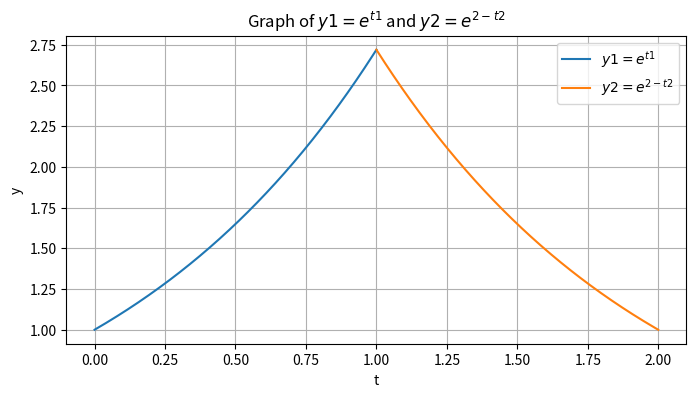

The matplotlib source for this figure:
import numpy as np
import matplotlib.pyplot as plt

# Generate t values
t1 = np.linspace(0, 1, 400)  # 400 points from 0 to 1
t2 = np.linspace(1, 2, 400)  # 400 points from 1 to 2
y1 = np.exp(t1)  # Compute e^{t} for each t
y2 = np.exp(2-t2) # Compute e^{-t} for each t

# Create the plot
# 8 high and 4 wide
plt.figure(figsize=(8, 4))
plt.plot(t1, y1, label='$y1 = e^{t1}$')
plt.plot(t2, y2, label='$y2 = e^{2-t2}$')

# Adding title and labels
plt.title('Graph of $y1 = e^{t1}$ and $y2 = e^{2-t2}$')
plt.xlabel('t')
plt.ylabel('y')

# Add a grid and legend
plt.grid(True)
plt.legend()

# Show the plot
plt.show()